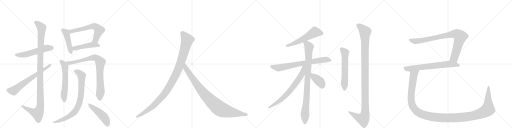
t = 0.00 s
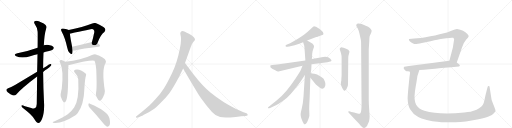
t = 3.81 s
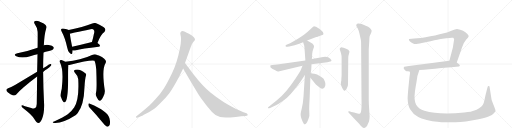
t = 7.62 s
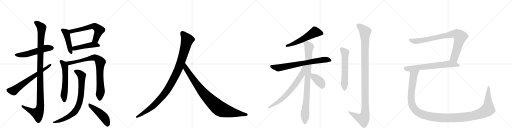
t = 11.43 s
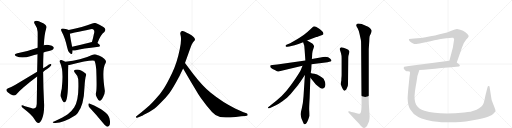
t = 15.24 s
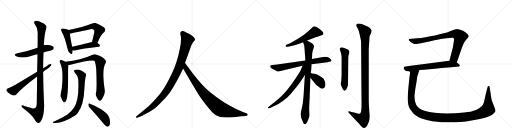
t = 19.05 s

The animated SVG that drew these frames (rendered in a browser with its animation timeline set to each time). Animation: 22 CSS @keyframes rules; one cycle of 19.05 s.

<svg version="1.1" viewBox="0 0 4096 1024" xmlns="http://www.w3.org/2000/svg">
  <g stroke="lightgray" stroke-dasharray="1,1" stroke-width="1" transform="scale(4, 4)">
    <line x1="0" y1="0" x2="256" y2="256"></line>
    <line x1="256" y1="0" x2="0" y2="256"></line>
    <line x1="128" y1="0" x2="128" y2="256"></line>
    <line x1="0" y1="128" x2="256" y2="128"></line>
    <line x1="256" y1="0" x2="512" y2="256"></line>
    <line x1="512" y1="0" x2="256" y2="256"></line>
    <line x1="384" y1="0" x2="384" y2="256"></line>
    <line x1="256" y1="128" x2="512" y2="128"></line>
    <line x1="512" y1="0" x2="768" y2="256"></line>
    <line x1="768" y1="0" x2="512" y2="256"></line>
    <line x1="640" y1="0" x2="640" y2="256"></line>
    <line x1="512" y1="128" x2="768" y2="128"></line>
    <line x1="768" y1="0" x2="1024" y2="256"></line>
    <line x1="1024" y1="0" x2="768" y2="256"></line>
    <line x1="896" y1="0" x2="896" y2="256"></line>
    <line x1="768" y1="128" x2="1024" y2="128"></line>
  </g>
<g transform="scale(1, -1) translate(0, -850)">
   <style type="text/css">
    @keyframes keyframes0 {
      from {
       stroke: black;
       stroke-dashoffset: 550;
       stroke-width: 128;
       }
       64% {
       animation-timing-function: step-end;
       stroke: black;
       stroke-dashoffset: 0;
       stroke-width: 128;
       }
       to {
       stroke: black;
       stroke-width: 1024;
       }
       }
       #make-me-a-hanzi-animation-0 {
         animation: keyframes0 0.697591s both;
         animation-delay: 0.000000s;
         animation-timing-function: linear;
       }
    @keyframes keyframes1 {
      from {
       stroke: black;
       stroke-dashoffset: 1144;
       stroke-width: 128;
       }
       79% {
       animation-timing-function: step-end;
       stroke: black;
       stroke-dashoffset: 0;
       stroke-width: 128;
       }
       to {
       stroke: black;
       stroke-width: 1024;
       }
       }
       #make-me-a-hanzi-animation-1 {
         animation: keyframes1 1.180990s both;
         animation-delay: 0.697591s;
         animation-timing-function: linear;
       }
    @keyframes keyframes2 {
      from {
       stroke: black;
       stroke-dashoffset: 661;
       stroke-width: 128;
       }
       68% {
       animation-timing-function: step-end;
       stroke: black;
       stroke-dashoffset: 0;
       stroke-width: 128;
       }
       to {
       stroke: black;
       stroke-width: 1024;
       }
       }
       #make-me-a-hanzi-animation-2 {
         animation: keyframes2 0.787923s both;
         animation-delay: 1.878581s;
         animation-timing-function: linear;
       }
    @keyframes keyframes3 {
      from {
       stroke: black;
       stroke-dashoffset: 458;
       stroke-width: 128;
       }
       60% {
       animation-timing-function: step-end;
       stroke: black;
       stroke-dashoffset: 0;
       stroke-width: 128;
       }
       to {
       stroke: black;
       stroke-width: 1024;
       }
       }
       #make-me-a-hanzi-animation-3 {
         animation: keyframes3 0.622721s both;
         animation-delay: 2.666504s;
         animation-timing-function: linear;
       }
    @keyframes keyframes4 {
      from {
       stroke: black;
       stroke-dashoffset: 618;
       stroke-width: 128;
       }
       67% {
       animation-timing-function: step-end;
       stroke: black;
       stroke-dashoffset: 0;
       stroke-width: 128;
       }
       to {
       stroke: black;
       stroke-width: 1024;
       }
       }
       #make-me-a-hanzi-animation-4 {
         animation: keyframes4 0.752930s both;
         animation-delay: 3.289225s;
         animation-timing-function: linear;
       }
    @keyframes keyframes5 {
      from {
       stroke: black;
       stroke-dashoffset: 466;
       stroke-width: 128;
       }
       60% {
       animation-timing-function: step-end;
       stroke: black;
       stroke-dashoffset: 0;
       stroke-width: 128;
       }
       to {
       stroke: black;
       stroke-width: 1024;
       }
       }
       #make-me-a-hanzi-animation-5 {
         animation: keyframes5 0.629232s both;
         animation-delay: 4.042155s;
         animation-timing-function: linear;
       }
    @keyframes keyframes6 {
      from {
       stroke: black;
       stroke-dashoffset: 585;
       stroke-width: 128;
       }
       66% {
       animation-timing-function: step-end;
       stroke: black;
       stroke-dashoffset: 0;
       stroke-width: 128;
       }
       to {
       stroke: black;
       stroke-width: 1024;
       }
       }
       #make-me-a-hanzi-animation-6 {
         animation: keyframes6 0.726074s both;
         animation-delay: 4.671387s;
         animation-timing-function: linear;
       }
    @keyframes keyframes7 {
      from {
       stroke: black;
       stroke-dashoffset: 848;
       stroke-width: 128;
       }
       73% {
       animation-timing-function: step-end;
       stroke: black;
       stroke-dashoffset: 0;
       stroke-width: 128;
       }
       to {
       stroke: black;
       stroke-width: 1024;
       }
       }
       #make-me-a-hanzi-animation-7 {
         animation: keyframes7 0.940104s both;
         animation-delay: 5.397461s;
         animation-timing-function: linear;
       }
    @keyframes keyframes8 {
      from {
       stroke: black;
       stroke-dashoffset: 811;
       stroke-width: 128;
       }
       73% {
       animation-timing-function: step-end;
       stroke: black;
       stroke-dashoffset: 0;
       stroke-width: 128;
       }
       to {
       stroke: black;
       stroke-width: 1024;
       }
       }
       #make-me-a-hanzi-animation-8 {
         animation: keyframes8 0.909993s both;
         animation-delay: 6.337565s;
         animation-timing-function: linear;
       }
    @keyframes keyframes9 {
      from {
       stroke: black;
       stroke-dashoffset: 472;
       stroke-width: 128;
       }
       61% {
       animation-timing-function: step-end;
       stroke: black;
       stroke-dashoffset: 0;
       stroke-width: 128;
       }
       to {
       stroke: black;
       stroke-width: 1024;
       }
       }
       #make-me-a-hanzi-animation-9 {
         animation: keyframes9 0.634115s both;
         animation-delay: 7.247559s;
         animation-timing-function: linear;
       }
    @keyframes keyframes10 {
      from {
       stroke: black;
       stroke-dashoffset: 1082;
       stroke-width: 128;
       }
       78% {
       animation-timing-function: step-end;
       stroke: black;
       stroke-dashoffset: 0;
       stroke-width: 128;
       }
       to {
       stroke: black;
       stroke-width: 1024;
       }
       }
       #make-me-a-hanzi-animation-10 {
         animation: keyframes10 1.130534s both;
         animation-delay: 7.881673s;
         animation-timing-function: linear;
       }
    @keyframes keyframes11 {
      from {
       stroke: black;
       stroke-dashoffset: 935;
       stroke-width: 128;
       }
       75% {
       animation-timing-function: step-end;
       stroke: black;
       stroke-dashoffset: 0;
       stroke-width: 128;
       }
       to {
       stroke: black;
       stroke-width: 1024;
       }
       }
       #make-me-a-hanzi-animation-11 {
         animation: keyframes11 1.010905s both;
         animation-delay: 9.012207s;
         animation-timing-function: linear;
       }
    @keyframes keyframes12 {
      from {
       stroke: black;
       stroke-dashoffset: 564;
       stroke-width: 128;
       }
       65% {
       animation-timing-function: step-end;
       stroke: black;
       stroke-dashoffset: 0;
       stroke-width: 128;
       }
       to {
       stroke: black;
       stroke-width: 1024;
       }
       }
       #make-me-a-hanzi-animation-12 {
         animation: keyframes12 0.708984s both;
         animation-delay: 10.023112s;
         animation-timing-function: linear;
       }
    @keyframes keyframes13 {
      from {
       stroke: black;
       stroke-dashoffset: 740;
       stroke-width: 128;
       }
       71% {
       animation-timing-function: step-end;
       stroke: black;
       stroke-dashoffset: 0;
       stroke-width: 128;
       }
       to {
       stroke: black;
       stroke-width: 1024;
       }
       }
       #make-me-a-hanzi-animation-13 {
         animation: keyframes13 0.852214s both;
         animation-delay: 10.732096s;
         animation-timing-function: linear;
       }
    @keyframes keyframes14 {
      from {
       stroke: black;
       stroke-dashoffset: 915;
       stroke-width: 128;
       }
       75% {
       animation-timing-function: step-end;
       stroke: black;
       stroke-dashoffset: 0;
       stroke-width: 128;
       }
       to {
       stroke: black;
       stroke-width: 1024;
       }
       }
       #make-me-a-hanzi-animation-14 {
         animation: keyframes14 0.994629s both;
         animation-delay: 11.584310s;
         animation-timing-function: linear;
       }
    @keyframes keyframes15 {
      from {
       stroke: black;
       stroke-dashoffset: 706;
       stroke-width: 128;
       }
       70% {
       animation-timing-function: step-end;
       stroke: black;
       stroke-dashoffset: 0;
       stroke-width: 128;
       }
       to {
       stroke: black;
       stroke-width: 1024;
       }
       }
       #make-me-a-hanzi-animation-15 {
         animation: keyframes15 0.824544s both;
         animation-delay: 12.578939s;
         animation-timing-function: linear;
       }
    @keyframes keyframes16 {
      from {
       stroke: black;
       stroke-dashoffset: 387;
       stroke-width: 128;
       }
       56% {
       animation-timing-function: step-end;
       stroke: black;
       stroke-dashoffset: 0;
       stroke-width: 128;
       }
       to {
       stroke: black;
       stroke-width: 1024;
       }
       }
       #make-me-a-hanzi-animation-16 {
         animation: keyframes16 0.564941s both;
         animation-delay: 13.403483s;
         animation-timing-function: linear;
       }
    @keyframes keyframes17 {
      from {
       stroke: black;
       stroke-dashoffset: 589;
       stroke-width: 128;
       }
       66% {
       animation-timing-function: step-end;
       stroke: black;
       stroke-dashoffset: 0;
       stroke-width: 128;
       }
       to {
       stroke: black;
       stroke-width: 1024;
       }
       }
       #make-me-a-hanzi-animation-17 {
         animation: keyframes17 0.729329s both;
         animation-delay: 13.968424s;
         animation-timing-function: linear;
       }
    @keyframes keyframes18 {
      from {
       stroke: black;
       stroke-dashoffset: 1158;
       stroke-width: 128;
       }
       79% {
       animation-timing-function: step-end;
       stroke: black;
       stroke-dashoffset: 0;
       stroke-width: 128;
       }
       to {
       stroke: black;
       stroke-width: 1024;
       }
       }
       #make-me-a-hanzi-animation-18 {
         animation: keyframes18 1.192383s both;
         animation-delay: 14.697754s;
         animation-timing-function: linear;
       }
    @keyframes keyframes19 {
      from {
       stroke: black;
       stroke-dashoffset: 882;
       stroke-width: 128;
       }
       74% {
       animation-timing-function: step-end;
       stroke: black;
       stroke-dashoffset: 0;
       stroke-width: 128;
       }
       to {
       stroke: black;
       stroke-width: 1024;
       }
       }
       #make-me-a-hanzi-animation-19 {
         animation: keyframes19 0.967773s both;
         animation-delay: 15.890137s;
         animation-timing-function: linear;
       }
    @keyframes keyframes20 {
      from {
       stroke: black;
       stroke-dashoffset: 689;
       stroke-width: 128;
       }
       69% {
       animation-timing-function: step-end;
       stroke: black;
       stroke-dashoffset: 0;
       stroke-width: 128;
       }
       to {
       stroke: black;
       stroke-width: 1024;
       }
       }
       #make-me-a-hanzi-animation-20 {
         animation: keyframes20 0.810710s both;
         animation-delay: 16.857910s;
         animation-timing-function: linear;
       }
    @keyframes keyframes21 {
      from {
       stroke: black;
       stroke-dashoffset: 1384;
       stroke-width: 128;
       }
       82% {
       animation-timing-function: step-end;
       stroke: black;
       stroke-dashoffset: 0;
       stroke-width: 128;
       }
       to {
       stroke: black;
       stroke-width: 1024;
       }
       }
       #make-me-a-hanzi-animation-21 {
         animation: keyframes21 1.376302s both;
         animation-delay: 17.668620s;
         animation-timing-function: linear;
       }
</style>
<path d="M 348 430 Q 364 437 384 441 Q 420 451 425 457 Q 434 466 428 474 Q 421 486 390 491 Q 368 494 350 488 L 301 469 Q 214 438 139 425 Q 102 416 130 401 Q 176 380 248 403 Q 273 410 300 416 L 348 430 Z" fill="lightgray"></path> 
<path d="M 297 238 Q 296 142 294 18 Q 293 -6 281 -14 Q 271 -21 250 -13 L 200 1 Q 169 13 171 3 Q 172 -4 191 -19 Q 257 -70 273 -99 Q 292 -133 308 -134 Q 321 -135 336 -102 Q 354 -59 353 12 Q 346 144 345 275 L 345 305 Q 345 368 348 430 L 350 488 Q 350 491 351 493 Q 355 577 369 621 Q 385 649 332 671 Q 301 689 281 683 Q 265 676 280 654 Q 299 629 301 596 Q 302 581 301 469 L 300 416 Q 299 358 297 277 L 297 238 Z" fill="lightgray"></path> 
<path d="M 297 277 L 120 171 Q 87 152 65 145 Q 53 139 51 132 Q 50 123 64 110 Q 83 95 105 87 Q 120 83 130 95 Q 179 149 297 238 L 345 275 Q 361 288 377 298 Q 398 311 409 326 Q 415 339 404 338 Q 394 337 372 321 Q 359 314 345 305 L 297 277 Z" fill="lightgray"></path> 
<path d="M 550 611 Q 540 617 505 622 Q 493 625 491 619 Q 485 613 493 599 Q 520 550 538 469 Q 542 444 556 428 Q 574 409 578 423 Q 581 433 581 446 L 577 477 Q 562 553 559 581 C 556 608 556 608 550 611 Z" fill="lightgray"></path> 
<path d="M 780 507 Q 807 576 835 594 Q 850 610 837 627 Q 821 640 774 663 Q 758 670 738 662 Q 663 632 550 611 C 521 605 530 575 559 581 Q 575 584 724 616 Q 742 620 749 613 Q 756 606 754 591 Q 745 548 735 513 C 727 484 769 479 780 507 Z" fill="lightgray"></path> 
<path d="M 581 446 Q 590 445 600 447 Q 660 463 789 477 Q 799 478 800 487 Q 800 494 780 507 L 735 513 Q 731 514 728 512 Q 643 490 577 477 C 548 471 551 447 581 446 Z" fill="lightgray"></path> 
<path d="M 522 356 Q 507 366 491 370 Q 482 371 477 364 Q 474 358 481 349 Q 511 289 494 141 Q 482 96 486 78 Q 496 48 506 37 Q 516 25 525 38 Q 544 65 545 210 Q 544 301 548 324 Q 548 328 547 330 L 522 356 Z" fill="lightgray"></path> 
<path d="M 769 114 Q 762 92 775 71 Q 788 43 798 44 Q 811 45 826 77 Q 839 102 839 122 Q 812 296 845 347 Q 861 374 791 406 Q 782 410 773 413 Q 758 419 736 410 Q 649 368 522 356 C 492 353 518 324 547 330 Q 551 330 555 331 Q 735 376 756 364 Q 765 345 770 295 Q 776 144 769 114 Z" fill="lightgray"></path> 
<path d="M 626 217 Q 635 54 593 -10 Q 575 -38 542 -63 Q 509 -87 437 -119 Q 425 -122 422 -125 Q 418 -129 431 -133 Q 500 -139 604 -72 Q 613 -63 622 -53 Q 671 7 676 154 Q 680 223 688 246 Q 692 256 685 263 Q 637 302 602 292 Q 584 285 599 269 Q 624 244 626 217 Z" fill="lightgray"></path> 
<path d="M 716 -10 Q 765 -62 826 -136 Q 841 -158 856 -163 Q 865 -164 873 -155 Q 886 -142 876 -97 Q 864 -39 719 21 Q 710 28 707 15 Q 706 2 716 -10 Z" fill="lightgray"></path> 
<path d="M 1436 242 L 1465 303 L 1480 346 L 1518 452 Q 1534 501 1546 515 Q 1558 528 1560 533 Q 1560 541 1554 548 Q 1550 557 1532 569 Q 1488 595 1468 601 Q 1448 606 1443 589 Q 1441 584 1444 572 Q 1448 560 1448 532 Q 1448 503 1438 457 Q 1416 348 1377 267 Q 1338 186 1312 145 Q 1286 103 1243 57 Q 1202 12 1181 -6 Q 1159 -26 1134 -45 L 1091 -79 Q 1085 -84 1089 -88 Q 1089 -95 1102 -90 L 1128 -80 Q 1130 -80 1167 -60 Q 1204 -41 1225 -26 Q 1247 -11 1286 29 Q 1326 68 1353 103 Q 1381 138 1436 242 Z" fill="lightgray"></path> 
<path d="M 1465 303 L 1522 204 L 1570 125 Q 1584 100 1607 66 L 1652 6 L 1696 -46 Q 1725 -79 1761 -86 Q 1798 -93 1886 -85 L 1930 -80 L 1963 -78 L 1973 -75 Q 1983 -75 1981 -67 Q 1982 -61 1972 -56 L 1948 -48 L 1885 -19 Q 1785 28 1686 108 Q 1624 157 1549 254 L 1480 346 C 1462 370 1450 329 1465 303 Z" fill="lightgray"></path> 
<path d="M 2457 526 L 2530 554 Q 2535 554 2545 558 L 2556 563 L 2578 570 Q 2594 574 2583 594 Q 2576 602 2557 618 L 2528 636 Q 2516 640 2513 640 L 2505 636 L 2479 612 Q 2466 599 2432 572 Q 2397 548 2370 532 L 2321 505 L 2292 492 Q 2282 488 2285 481 Q 2288 473 2300 476 L 2314 478 Q 2363 489 2388 499 L 2425 512 L 2457 526 Z" fill="lightgray"></path> 
<path d="M 2492 336 L 2620 353 Q 2637 355 2643 358 Q 2650 359 2652 366 Q 2652 370 2640 383 Q 2622 403 2563 390 L 2495 379 L 2443 367 L 2218 334 L 2179 330 Q 2163 328 2162 325 Q 2158 311 2181 299 L 2202 288 Q 2219 277 2227 278 L 2420 324 L 2492 336 Z" fill="lightgray"></path> 
<path d="M 2486 268 L 2486 272 Q 2490 276 2492 336 L 2495 379 L 2498 424 Q 2500 443 2507 460 Q 2513 476 2512 483 Q 2510 490 2501 500 Q 2492 509 2481 513 L 2457 526 C 2431 540 2416 541 2425 512 L 2434 484 Q 2435 482 2443 367 L 2439 250 L 2428 78 Q 2424 21 2415 -13 Q 2406 -48 2405 -62 Q 2404 -94 2429 -137 Q 2438 -151 2451 -136 Q 2457 -129 2466 -106 Q 2474 -83 2475 -76 Q 2475 -56 2474 -37 Q 2472 -19 2477 65 L 2483 228 L 2486 268 Z" fill="lightgray"></path> 
<path d="M 2420 324 L 2408 295 Q 2401 278 2363 221 Q 2324 163 2292 125 Q 2259 86 2215 48 L 2150 -4 Q 2140 -12 2145 -15 Q 2149 -19 2160 -14 L 2182 -4 Q 2209 8 2230 21 Q 2250 34 2296 69 Q 2323 92 2350 128 Q 2390 176 2402 194 L 2439 250 C 2499 341 2432 352 2420 324 Z" fill="lightgray"></path> 
<path d="M 2483 228 L 2527 174 Q 2529 173 2532 170 L 2544 160 Q 2567 138 2579 141 Q 2591 143 2593 146 Q 2616 170 2589 220 Q 2579 228 2558 242 Q 2537 258 2515 260 Q 2493 262 2490 265 Q 2487 268 2486 268 C 2462 286 2464 251 2483 228 Z" fill="lightgray"></path> 
<path d="M 2728 194 Q 2725 175 2728 170 L 2736 150 Q 2742 136 2753 125 Q 2754 122 2763 128 Q 2772 136 2773 140 Q 2774 144 2779 154 Q 2784 163 2784 179 L 2786 386 Q 2786 406 2792 421 Q 2797 436 2795 440 Q 2790 453 2769 460 L 2748 468 Q 2731 474 2726 471 Q 2715 464 2718 456 L 2728 425 Q 2733 407 2733 386 L 2733 258 Q 2733 239 2732 234 L 2731 222 Q 2731 197 2728 194 Z" fill="lightgray"></path> 
<path d="M 2811 -45 L 2801 -41 Q 2790 -38 2786 -42 Q 2785 -45 2788 -50 L 2801 -64 Q 2804 -68 2825 -89 L 2873 -140 Q 2888 -160 2895 -164 Q 2911 -182 2928 -166 Q 2937 -160 2941 -146 L 2952 -122 Q 2957 -97 2957 -80 L 2953 -18 Q 2950 24 2950 46 L 2950 458 L 2954 519 Q 2955 552 2957 560 Q 2959 568 2967 583 Q 2974 597 2973 606 Q 2971 614 2959 626 Q 2947 638 2926 645 Q 2884 665 2863 662 Q 2853 658 2851 652 Q 2849 643 2853 638 L 2863 620 Q 2870 607 2876 580 L 2887 530 Q 2889 522 2889 488 L 2892 65 Q 2895 -45 2883 -55 Q 2870 -65 2833 -50 L 2811 -45 Z" fill="lightgray"></path> 
<path d="M 3654 350 L 3696 471 Q 3713 516 3730 534 Q 3747 551 3749 559 Q 3752 566 3739 579 Q 3711 608 3656 618 Q 3641 618 3616 606 L 3576 591 L 3517 576 Q 3480 565 3443 560 Q 3361 542 3313 542 L 3273 538 Q 3265 530 3280 519 Q 3295 507 3305 503 Q 3315 498 3323 498 Q 3332 497 3375 506 L 3444 520 Q 3512 536 3527 538 L 3570 545 Q 3614 551 3626 548 Q 3631 544 3633 536 L 3623 471 L 3595 364 C 3587 335 3644 322 3654 350 Z" fill="lightgray"></path> 
<path d="M 3355 290 Q 3425 296 3530 307 L 3610 312 L 3672 318 Q 3686 324 3672 336 L 3654 350 C 3630 368 3625 368 3595 364 L 3271 322 Q 3240 318 3234 316 Q 3231 313 3229 305 Q 3239 281 3263 280 L 3269 281 L 3355 290 Z" fill="lightgray"></path> 
<path d="M 3279 256 L 3276 236 L 3266 136 Q 3261 76 3261 62 Q 3263 3 3281 -24 Q 3303 -63 3346 -86 Q 3366 -98 3414 -109 Q 3462 -121 3498 -124 Q 3566 -134 3727 -121 Q 3768 -116 3828 -104 Q 3888 -92 3913 -80 Q 3938 -69 3951 -55 Q 3964 -42 3964 -35 Q 3964 -29 3959 -18 L 3951 4 Q 3946 14 3940 32 Q 3933 49 3932 56 L 3918 146 Q 3917 160 3913 162 L 3907 163 Q 3902 163 3898 144 Q 3880 74 3876 50 Q 3871 26 3863 13 Q 3855 -1 3833 -15 Q 3811 -30 3795 -34 Q 3775 -44 3714 -50 Q 3513 -71 3395 -36 Q 3350 -22 3329 12 Q 3310 51 3319 113 Q 3321 133 3332 194 Q 3336 245 3355 290 C 3365 318 3259 309 3269 281 Q 3273 281 3277 279 Q 3282 276 3279 256 Z" fill="lightgray"></path> 
      <clipPath id="make-me-a-hanzi-clip-0">
      <path d="M 348 430 Q 364 437 384 441 Q 420 451 425 457 Q 434 466 428 474 Q 421 486 390 491 Q 368 494 350 488 L 301 469 Q 214 438 139 425 Q 102 416 130 401 Q 176 380 248 403 Q 273 410 300 416 L 348 430 Z" fill="lightgray"></path>
      </clipPath>
      <path clip-path="url(#make-me-a-hanzi-clip-0)" d="M 131 414 L 203 415 L 362 464 L 418 467 " fill="none" id="make-me-a-hanzi-animation-0" stroke-dasharray="422 844" stroke-linecap="round"></path>

      <clipPath id="make-me-a-hanzi-clip-1">
      <path d="M 297 238 Q 296 142 294 18 Q 293 -6 281 -14 Q 271 -21 250 -13 L 200 1 Q 169 13 171 3 Q 172 -4 191 -19 Q 257 -70 273 -99 Q 292 -133 308 -134 Q 321 -135 336 -102 Q 354 -59 353 12 Q 346 144 345 275 L 345 305 Q 345 368 348 430 L 350 488 Q 350 491 351 493 Q 355 577 369 621 Q 385 649 332 671 Q 301 689 281 683 Q 265 676 280 654 Q 299 629 301 596 Q 302 581 301 469 L 300 416 Q 299 358 297 277 L 297 238 Z" fill="lightgray"></path>
      </clipPath>
      <path clip-path="url(#make-me-a-hanzi-clip-1)" d="M 288 669 L 313 652 L 333 626 L 321 352 L 323 3 L 317 -27 L 301 -57 L 271 -48 L 177 1 " fill="none" id="make-me-a-hanzi-animation-1" stroke-dasharray="1016 2032" stroke-linecap="round"></path>

      <clipPath id="make-me-a-hanzi-clip-2">
      <path d="M 297 277 L 120 171 Q 87 152 65 145 Q 53 139 51 132 Q 50 123 64 110 Q 83 95 105 87 Q 120 83 130 95 Q 179 149 297 238 L 345 275 Q 361 288 377 298 Q 398 311 409 326 Q 415 339 404 338 Q 394 337 372 321 Q 359 314 345 305 L 297 277 Z" fill="lightgray"></path>
      </clipPath>
      <path clip-path="url(#make-me-a-hanzi-clip-2)" d="M 62 130 L 108 124 L 402 330 " fill="none" id="make-me-a-hanzi-animation-2" stroke-dasharray="533 1066" stroke-linecap="round"></path>

      <clipPath id="make-me-a-hanzi-clip-3">
      <path d="M 550 611 Q 540 617 505 622 Q 493 625 491 619 Q 485 613 493 599 Q 520 550 538 469 Q 542 444 556 428 Q 574 409 578 423 Q 581 433 581 446 L 577 477 Q 562 553 559 581 C 556 608 556 608 550 611 Z" fill="lightgray"></path>
      </clipPath>
      <path clip-path="url(#make-me-a-hanzi-clip-3)" d="M 500 612 L 528 591 L 568 429 " fill="none" id="make-me-a-hanzi-animation-3" stroke-dasharray="330 660" stroke-linecap="round"></path>

      <clipPath id="make-me-a-hanzi-clip-4">
      <path d="M 780 507 Q 807 576 835 594 Q 850 610 837 627 Q 821 640 774 663 Q 758 670 738 662 Q 663 632 550 611 C 521 605 530 575 559 581 Q 575 584 724 616 Q 742 620 749 613 Q 756 606 754 591 Q 745 548 735 513 C 727 484 769 479 780 507 Z" fill="lightgray"></path>
      </clipPath>
      <path clip-path="url(#make-me-a-hanzi-clip-4)" d="M 559 589 L 570 599 L 611 609 L 740 640 L 761 638 L 793 609 L 765 533 L 743 517 " fill="none" id="make-me-a-hanzi-animation-4" stroke-dasharray="490 980" stroke-linecap="round"></path>

      <clipPath id="make-me-a-hanzi-clip-5">
      <path d="M 581 446 Q 590 445 600 447 Q 660 463 789 477 Q 799 478 800 487 Q 800 494 780 507 L 735 513 Q 731 514 728 512 Q 643 490 577 477 C 548 471 551 447 581 446 Z" fill="lightgray"></path>
      </clipPath>
      <path clip-path="url(#make-me-a-hanzi-clip-5)" d="M 586 455 L 596 464 L 724 491 L 790 487 " fill="none" id="make-me-a-hanzi-animation-5" stroke-dasharray="338 676" stroke-linecap="round"></path>

      <clipPath id="make-me-a-hanzi-clip-6">
      <path d="M 522 356 Q 507 366 491 370 Q 482 371 477 364 Q 474 358 481 349 Q 511 289 494 141 Q 482 96 486 78 Q 496 48 506 37 Q 516 25 525 38 Q 544 65 545 210 Q 544 301 548 324 Q 548 328 547 330 L 522 356 Z" fill="lightgray"></path>
      </clipPath>
      <path clip-path="url(#make-me-a-hanzi-clip-6)" d="M 488 359 L 517 326 L 521 304 L 524 198 L 511 77 L 515 42 " fill="none" id="make-me-a-hanzi-animation-6" stroke-dasharray="457 914" stroke-linecap="round"></path>

      <clipPath id="make-me-a-hanzi-clip-7">
      <path d="M 769 114 Q 762 92 775 71 Q 788 43 798 44 Q 811 45 826 77 Q 839 102 839 122 Q 812 296 845 347 Q 861 374 791 406 Q 782 410 773 413 Q 758 419 736 410 Q 649 368 522 356 C 492 353 518 324 547 330 Q 551 330 555 331 Q 735 376 756 364 Q 765 345 770 295 Q 776 144 769 114 Z" fill="lightgray"></path>
      </clipPath>
      <path clip-path="url(#make-me-a-hanzi-clip-7)" d="M 531 356 L 552 346 L 592 350 L 752 390 L 769 387 L 789 372 L 802 351 L 798 260 L 805 119 L 798 55 " fill="none" id="make-me-a-hanzi-animation-7" stroke-dasharray="720 1440" stroke-linecap="round"></path>

      <clipPath id="make-me-a-hanzi-clip-8">
      <path d="M 626 217 Q 635 54 593 -10 Q 575 -38 542 -63 Q 509 -87 437 -119 Q 425 -122 422 -125 Q 418 -129 431 -133 Q 500 -139 604 -72 Q 613 -63 622 -53 Q 671 7 676 154 Q 680 223 688 246 Q 692 256 685 263 Q 637 302 602 292 Q 584 285 599 269 Q 624 244 626 217 Z" fill="lightgray"></path>
      </clipPath>
      <path clip-path="url(#make-me-a-hanzi-clip-8)" d="M 604 280 L 637 263 L 653 246 L 654 237 L 648 89 L 627 3 L 606 -34 L 569 -70 L 497 -109 L 427 -128 " fill="none" id="make-me-a-hanzi-animation-8" stroke-dasharray="683 1366" stroke-linecap="round"></path>

      <clipPath id="make-me-a-hanzi-clip-9">
      <path d="M 716 -10 Q 765 -62 826 -136 Q 841 -158 856 -163 Q 865 -164 873 -155 Q 886 -142 876 -97 Q 864 -39 719 21 Q 710 28 707 15 Q 706 2 716 -10 Z" fill="lightgray"></path>
      </clipPath>
      <path clip-path="url(#make-me-a-hanzi-clip-9)" d="M 717 10 L 826 -81 L 848 -112 L 858 -147 " fill="none" id="make-me-a-hanzi-animation-9" stroke-dasharray="344 688" stroke-linecap="round"></path>

      <clipPath id="make-me-a-hanzi-clip-10">
      <path d="M 1436 242 L 1465 303 L 1480 346 L 1518 452 Q 1534 501 1546 515 Q 1558 528 1560 533 Q 1560 541 1554 548 Q 1550 557 1532 569 Q 1488 595 1468 601 Q 1448 606 1443 589 Q 1441 584 1444 572 Q 1448 560 1448 532 Q 1448 503 1438 457 Q 1416 348 1377 267 Q 1338 186 1312 145 Q 1286 103 1243 57 Q 1202 12 1181 -6 Q 1159 -26 1134 -45 L 1091 -79 Q 1085 -84 1089 -88 Q 1089 -95 1102 -90 L 1128 -80 Q 1130 -80 1167 -60 Q 1204 -41 1225 -26 Q 1247 -11 1286 29 Q 1326 68 1353 103 Q 1381 138 1436 242 Z" fill="lightgray"></path>
      </clipPath>
      <path clip-path="url(#make-me-a-hanzi-clip-10)" d="M 1460 585 L 1498 532 L 1436 321 L 1376 196 L 1320 105 L 1251 28 L 1167 -42 L 1096 -85 " fill="none" id="make-me-a-hanzi-animation-10" stroke-dasharray="954 1908" stroke-linecap="round"></path>

      <clipPath id="make-me-a-hanzi-clip-11">
      <path d="M 1465 303 L 1522 204 L 1570 125 Q 1584 100 1607 66 L 1652 6 L 1696 -46 Q 1725 -79 1761 -86 Q 1798 -93 1886 -85 L 1930 -80 L 1963 -78 L 1973 -75 Q 1983 -75 1981 -67 Q 1982 -61 1972 -56 L 1948 -48 L 1885 -19 Q 1785 28 1686 108 Q 1624 157 1549 254 L 1480 346 C 1462 370 1450 329 1465 303 Z" fill="lightgray"></path>
      </clipPath>
      <path clip-path="url(#make-me-a-hanzi-clip-11)" d="M 1481 338 L 1486 305 L 1603 137 L 1677 53 L 1745 -10 L 1770 -26 L 1804 -37 L 1972 -66 " fill="none" id="make-me-a-hanzi-animation-11" stroke-dasharray="807 1614" stroke-linecap="round"></path>

      <clipPath id="make-me-a-hanzi-clip-12">
      <path d="M 2457 526 L 2530 554 Q 2535 554 2545 558 L 2556 563 L 2578 570 Q 2594 574 2583 594 Q 2576 602 2557 618 L 2528 636 Q 2516 640 2513 640 L 2505 636 L 2479 612 Q 2466 599 2432 572 Q 2397 548 2370 532 L 2321 505 L 2292 492 Q 2282 488 2285 481 Q 2288 473 2300 476 L 2314 478 Q 2363 489 2388 499 L 2425 512 L 2457 526 Z" fill="lightgray"></path>
      </clipPath>
      <path clip-path="url(#make-me-a-hanzi-clip-12)" d="M 2575 583 L 2519 593 L 2411 531 L 2294 483 " fill="none" id="make-me-a-hanzi-animation-12" stroke-dasharray="436 872" stroke-linecap="round"></path>

      <clipPath id="make-me-a-hanzi-clip-13">
      <path d="M 2492 336 L 2620 353 Q 2637 355 2643 358 Q 2650 359 2652 366 Q 2652 370 2640 383 Q 2622 403 2563 390 L 2495 379 L 2443 367 L 2218 334 L 2179 330 Q 2163 328 2162 325 Q 2158 311 2181 299 L 2202 288 Q 2219 277 2227 278 L 2420 324 L 2492 336 Z" fill="lightgray"></path>
      </clipPath>
      <path clip-path="url(#make-me-a-hanzi-clip-13)" d="M 2168 321 L 2227 307 L 2578 371 L 2619 373 L 2644 366 " fill="none" id="make-me-a-hanzi-animation-13" stroke-dasharray="612 1224" stroke-linecap="round"></path>

      <clipPath id="make-me-a-hanzi-clip-14">
      <path d="M 2486 268 L 2486 272 Q 2490 276 2492 336 L 2495 379 L 2498 424 Q 2500 443 2507 460 Q 2513 476 2512 483 Q 2510 490 2501 500 Q 2492 509 2481 513 L 2457 526 C 2431 540 2416 541 2425 512 L 2434 484 Q 2435 482 2443 367 L 2439 250 L 2428 78 Q 2424 21 2415 -13 Q 2406 -48 2405 -62 Q 2404 -94 2429 -137 Q 2438 -151 2451 -136 Q 2457 -129 2466 -106 Q 2474 -83 2475 -76 Q 2475 -56 2474 -37 Q 2472 -19 2477 65 L 2483 228 L 2486 268 Z" fill="lightgray"></path>
      </clipPath>
      <path clip-path="url(#make-me-a-hanzi-clip-14)" d="M 2434 507 L 2462 492 L 2472 474 L 2440 -132 " fill="none" id="make-me-a-hanzi-animation-14" stroke-dasharray="787 1574" stroke-linecap="round"></path>

      <clipPath id="make-me-a-hanzi-clip-15">
      <path d="M 2420 324 L 2408 295 Q 2401 278 2363 221 Q 2324 163 2292 125 Q 2259 86 2215 48 L 2150 -4 Q 2140 -12 2145 -15 Q 2149 -19 2160 -14 L 2182 -4 Q 2209 8 2230 21 Q 2250 34 2296 69 Q 2323 92 2350 128 Q 2390 176 2402 194 L 2439 250 C 2499 341 2432 352 2420 324 Z" fill="lightgray"></path>
      </clipPath>
      <path clip-path="url(#make-me-a-hanzi-clip-15)" d="M 2437 320 L 2427 312 L 2416 257 L 2308 109 L 2242 49 L 2152 -12 " fill="none" id="make-me-a-hanzi-animation-15" stroke-dasharray="578 1156" stroke-linecap="round"></path>

      <clipPath id="make-me-a-hanzi-clip-16">
      <path d="M 2483 228 L 2527 174 Q 2529 173 2532 170 L 2544 160 Q 2567 138 2579 141 Q 2591 143 2593 146 Q 2616 170 2589 220 Q 2579 228 2558 242 Q 2537 258 2515 260 Q 2493 262 2490 265 Q 2487 268 2486 268 C 2462 286 2464 251 2483 228 Z" fill="lightgray"></path>
      </clipPath>
      <path clip-path="url(#make-me-a-hanzi-clip-16)" d="M 2492 258 L 2508 236 L 2555 200 L 2579 163 " fill="none" id="make-me-a-hanzi-animation-16" stroke-dasharray="259 518" stroke-linecap="round"></path>

      <clipPath id="make-me-a-hanzi-clip-17">
      <path d="M 2728 194 Q 2725 175 2728 170 L 2736 150 Q 2742 136 2753 125 Q 2754 122 2763 128 Q 2772 136 2773 140 Q 2774 144 2779 154 Q 2784 163 2784 179 L 2786 386 Q 2786 406 2792 421 Q 2797 436 2795 440 Q 2790 453 2769 460 L 2748 468 Q 2731 474 2726 471 Q 2715 464 2718 456 L 2728 425 Q 2733 407 2733 386 L 2733 258 Q 2733 239 2732 234 L 2731 222 Q 2731 197 2728 194 Z" fill="lightgray"></path>
      </clipPath>
      <path clip-path="url(#make-me-a-hanzi-clip-17)" d="M 2730 459 L 2760 425 L 2755 137 " fill="none" id="make-me-a-hanzi-animation-17" stroke-dasharray="461 922" stroke-linecap="round"></path>

      <clipPath id="make-me-a-hanzi-clip-18">
      <path d="M 2811 -45 L 2801 -41 Q 2790 -38 2786 -42 Q 2785 -45 2788 -50 L 2801 -64 Q 2804 -68 2825 -89 L 2873 -140 Q 2888 -160 2895 -164 Q 2911 -182 2928 -166 Q 2937 -160 2941 -146 L 2952 -122 Q 2957 -97 2957 -80 L 2953 -18 Q 2950 24 2950 46 L 2950 458 L 2954 519 Q 2955 552 2957 560 Q 2959 568 2967 583 Q 2974 597 2973 606 Q 2971 614 2959 626 Q 2947 638 2926 645 Q 2884 665 2863 662 Q 2853 658 2851 652 Q 2849 643 2853 638 L 2863 620 Q 2870 607 2876 580 L 2887 530 Q 2889 522 2889 488 L 2892 65 Q 2895 -45 2883 -55 Q 2870 -65 2833 -50 L 2811 -45 Z" fill="lightgray"></path>
      </clipPath>
      <path clip-path="url(#make-me-a-hanzi-clip-18)" d="M 2865 647 L 2893 627 L 2921 596 L 2921 -59 L 2905 -101 L 2859 -86 L 2794 -44 " fill="none" id="make-me-a-hanzi-animation-18" stroke-dasharray="1030 2060" stroke-linecap="round"></path>

      <clipPath id="make-me-a-hanzi-clip-19">
      <path d="M 3654 350 L 3696 471 Q 3713 516 3730 534 Q 3747 551 3749 559 Q 3752 566 3739 579 Q 3711 608 3656 618 Q 3641 618 3616 606 L 3576 591 L 3517 576 Q 3480 565 3443 560 Q 3361 542 3313 542 L 3273 538 Q 3265 530 3280 519 Q 3295 507 3305 503 Q 3315 498 3323 498 Q 3332 497 3375 506 L 3444 520 Q 3512 536 3527 538 L 3570 545 Q 3614 551 3626 548 Q 3631 544 3633 536 L 3623 471 L 3595 364 C 3587 335 3644 322 3654 350 Z" fill="lightgray"></path>
      </clipPath>
      <path clip-path="url(#make-me-a-hanzi-clip-19)" d="M 3280 531 L 3326 520 L 3361 523 L 3619 578 L 3656 577 L 3681 556 L 3676 529 L 3634 387 L 3604 370 " fill="none" id="make-me-a-hanzi-animation-19" stroke-dasharray="754 1508" stroke-linecap="round"></path>

      <clipPath id="make-me-a-hanzi-clip-20">
      <path d="M 3355 290 Q 3425 296 3530 307 L 3610 312 L 3672 318 Q 3686 324 3672 336 L 3654 350 C 3630 368 3625 368 3595 364 L 3271 322 Q 3240 318 3234 316 Q 3231 313 3229 305 Q 3239 281 3263 280 L 3269 281 L 3355 290 Z" fill="lightgray"></path>
      </clipPath>
      <path clip-path="url(#make-me-a-hanzi-clip-20)" d="M 3240 307 L 3274 301 L 3597 338 L 3670 327 " fill="none" id="make-me-a-hanzi-animation-20" stroke-dasharray="561 1122" stroke-linecap="round"></path>

      <clipPath id="make-me-a-hanzi-clip-21">
      <path d="M 3279 256 L 3276 236 L 3266 136 Q 3261 76 3261 62 Q 3263 3 3281 -24 Q 3303 -63 3346 -86 Q 3366 -98 3414 -109 Q 3462 -121 3498 -124 Q 3566 -134 3727 -121 Q 3768 -116 3828 -104 Q 3888 -92 3913 -80 Q 3938 -69 3951 -55 Q 3964 -42 3964 -35 Q 3964 -29 3959 -18 L 3951 4 Q 3946 14 3940 32 Q 3933 49 3932 56 L 3918 146 Q 3917 160 3913 162 L 3907 163 Q 3902 163 3898 144 Q 3880 74 3876 50 Q 3871 26 3863 13 Q 3855 -1 3833 -15 Q 3811 -30 3795 -34 Q 3775 -44 3714 -50 Q 3513 -71 3395 -36 Q 3350 -22 3329 12 Q 3310 51 3319 113 Q 3321 133 3332 194 Q 3336 245 3355 290 C 3365 318 3259 309 3269 281 Q 3273 281 3277 279 Q 3282 276 3279 256 Z" fill="lightgray"></path>
      </clipPath>
      <path clip-path="url(#make-me-a-hanzi-clip-21)" d="M 3348 285 L 3310 251 L 3290 103 L 3291 38 L 3300 3 L 3325 -33 L 3355 -55 L 3413 -75 L 3526 -92 L 3620 -93 L 3753 -82 L 3860 -51 L 3903 -24 L 3909 156 " fill="none" id="make-me-a-hanzi-animation-21" stroke-dasharray="1256 2512" stroke-linecap="round"></path>

</g>
</svg>
